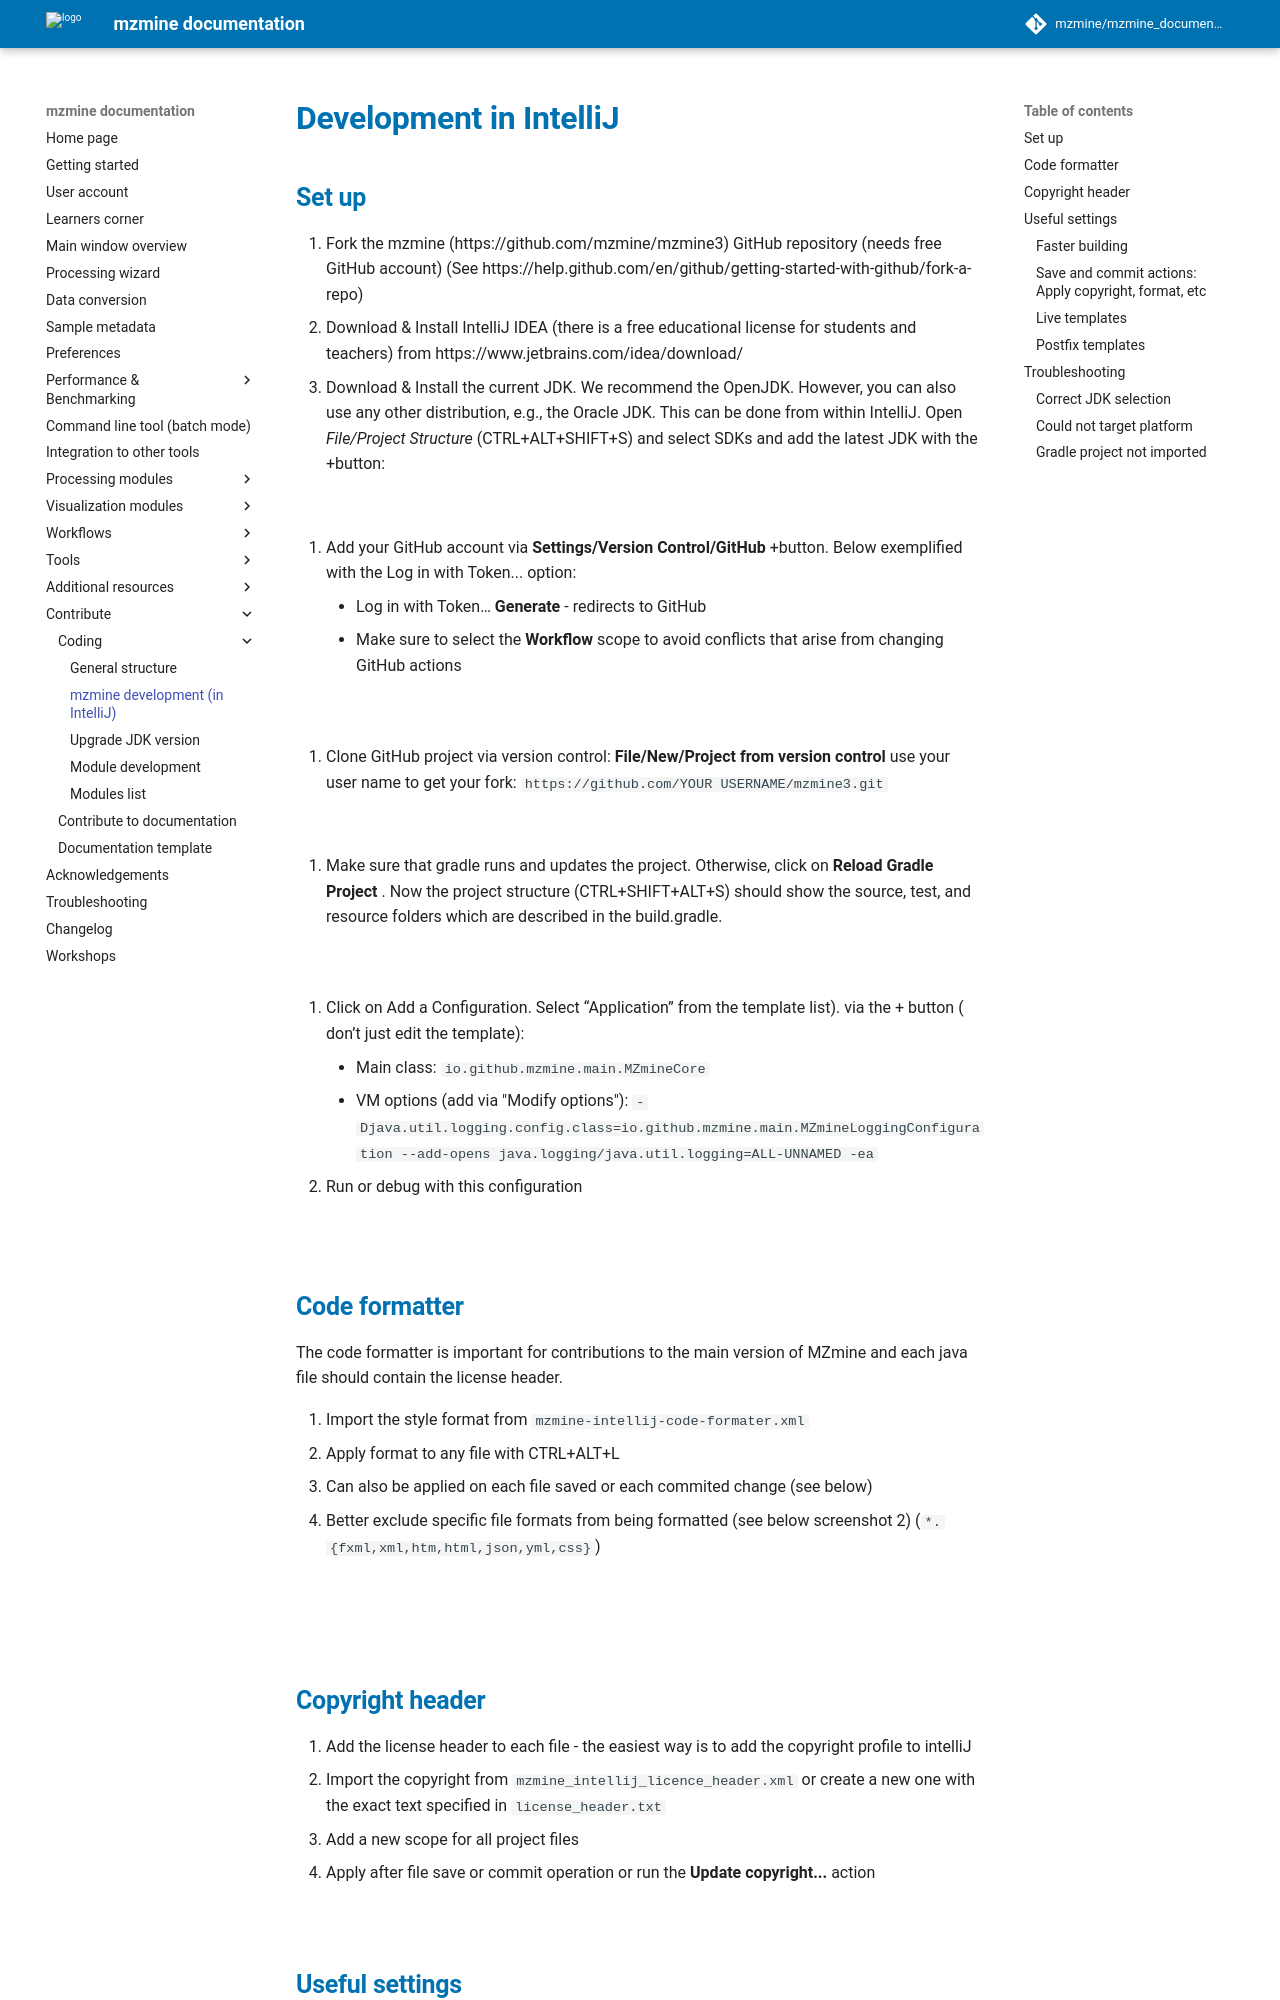

repository: mzmine/mzmine_documentation · page: 4.10.89/contribute_intellij.html · generator: mkdocs

# Development in IntelliJ

## Set up

1. Fork the mzmine (https://github.com/mzmine/mzmine3) GitHub repository (needs free GitHub
   account) (See https://help.github.com/en/github/getting-started-with-github/fork-a-repo)
2. Download & Install IntelliJ IDEA (there is a free educational license for students and teachers)
   from https://www.jetbrains.com/idea/download/
3. Download & Install the current JDK. We recommend the OpenJDK. However, you can also use any other
   distribution, e.g., the Oracle JDK. This can be done from within IntelliJ. Open _File/Project
   Structure_ (CTRL+ALT+SHIFT+S) and select SDKs and add the latest JDK with the +button:

![](img/contribute/intellij_jdk.png)

4. Add your GitHub account via **Settings/Version Control/GitHub** +button. Below exemplified with
   the Log in with Token... option:
    - Log in with Token… **Generate** - redirects to GitHub
    - Make sure to select the **Workflow** scope to avoid conflicts that arise from changing GitHub
      actions

![](img/contribute/intellij_gh.png)
![](img/contribute/intellij_token.png)

5. Clone GitHub project via version control: **File/New/Project from version control** use your user
   name to get your fork: `https://github.com/YOUR USERNAME/mzmine3.git`

![](img/contribute/intellij_project.png)

6. Make sure that gradle runs and updates the project. Otherwise, click on **Reload Gradle Project
   **.
   Now the project structure (CTRL+SHIFT+ALT+S) should show the source, test, and resource folders
   which are described in the build.gradle.

![](img/contribute/intellij_gradle.png)
![](img/contribute/intellij_project_structure.png)

8. Click on Add a Configuration. Select “Application” from the template list). via the + button (
   don’t just edit the template):
    - Main class: `io.github.mzmine.main.MZmineCore`
    - VM options (add via "Modify options"): `-Djava.util.logging.config.class=io.github.mzmine.main.MZmineLoggingConfiguration --add-opens java.logging/java.util.logging=ALL-UNNAMED -ea`

9. Run or debug with this configuration

![](img/contribute/intellij_run2.png)

## Code formatter

The code formatter is important for contributions to the main version of mzmine and each java file
should contain the license header.

1. Import the style format from `mzmine-intellij-code-formater.xml`
2. Apply format to any file with CTRL+ALT+L
3. Can also be applied on each file saved or each commited change (see below)
4. Better exclude specific file formats from being formatted (see below screenshot
   2) (`*.{fxml,xml,htm,html,json,yml,css}`)

![](img/contribute/intellij_style.png)

![](img/contribute/intellij_style2.png)
